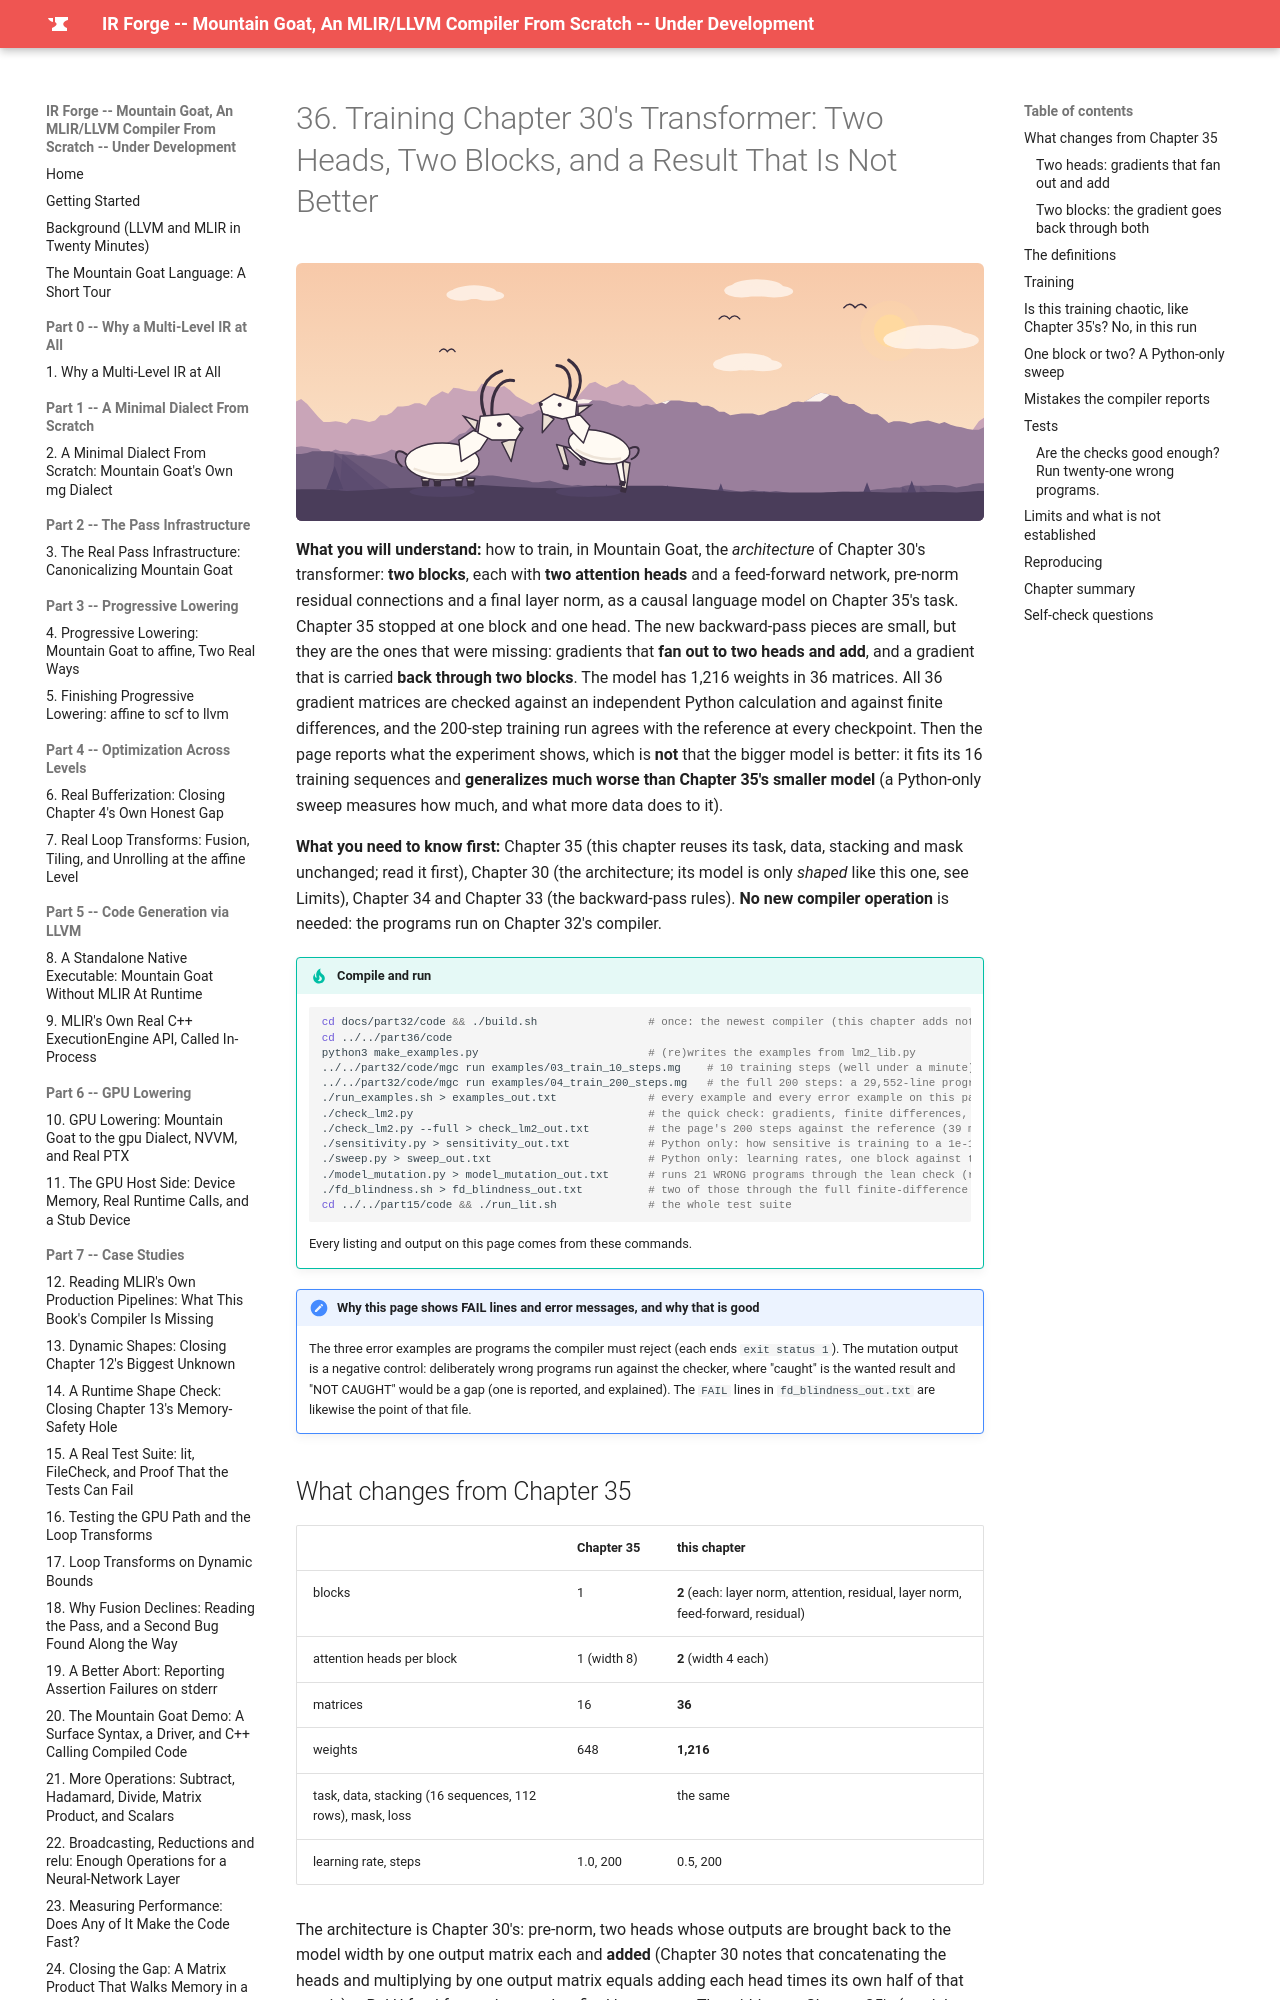

repository: MaximumBeings/ir_forge_compiler_from_scratch · page: part36/36-training-chapter-30s-transformer/index.html · generator: mkdocs

# 36. Training Chapter 30's Transformer: Two Heads, Two Blocks, and a Result That Is Not Better

![Mountain goats on the mountain at dawn](../assets/goats/ch-36.svg){ style="display:block;margin:0 auto;max-width:100%;height:auto;border-radius:6px" }

**What you will understand:** how to train, in Mountain Goat, the *architecture* of Chapter 30's transformer: **two blocks**, each with **two attention heads** and a feed-forward network, pre-norm residual connections and a final layer norm, as a causal language model on Chapter 35's task. Chapter 35 stopped at one block and one head. The new backward-pass pieces are small, but they are the ones that were missing: gradients that **fan out to two heads and add**, and a gradient that is carried **back through two blocks**. The model has 1,216 weights in 36 matrices. All 36 gradient matrices are checked against an independent Python calculation and against finite differences, and the 200-step training run agrees with the reference at every checkpoint. Then the page reports what the experiment shows, which is **not** that the bigger model is better: it fits its 16 training sequences and **generalizes much worse than Chapter 35's smaller model** (a Python-only sweep measures how much, and what more data does to it).

**What you need to know first:** Chapter 35 (this chapter reuses its task, data, stacking and mask unchanged; read it first), Chapter 30 (the architecture; its model is only *shaped* like this one, see Limits), Chapter 34 and Chapter 33 (the backward-pass rules). **No new compiler operation** is needed: the programs run on Chapter 32's compiler.
